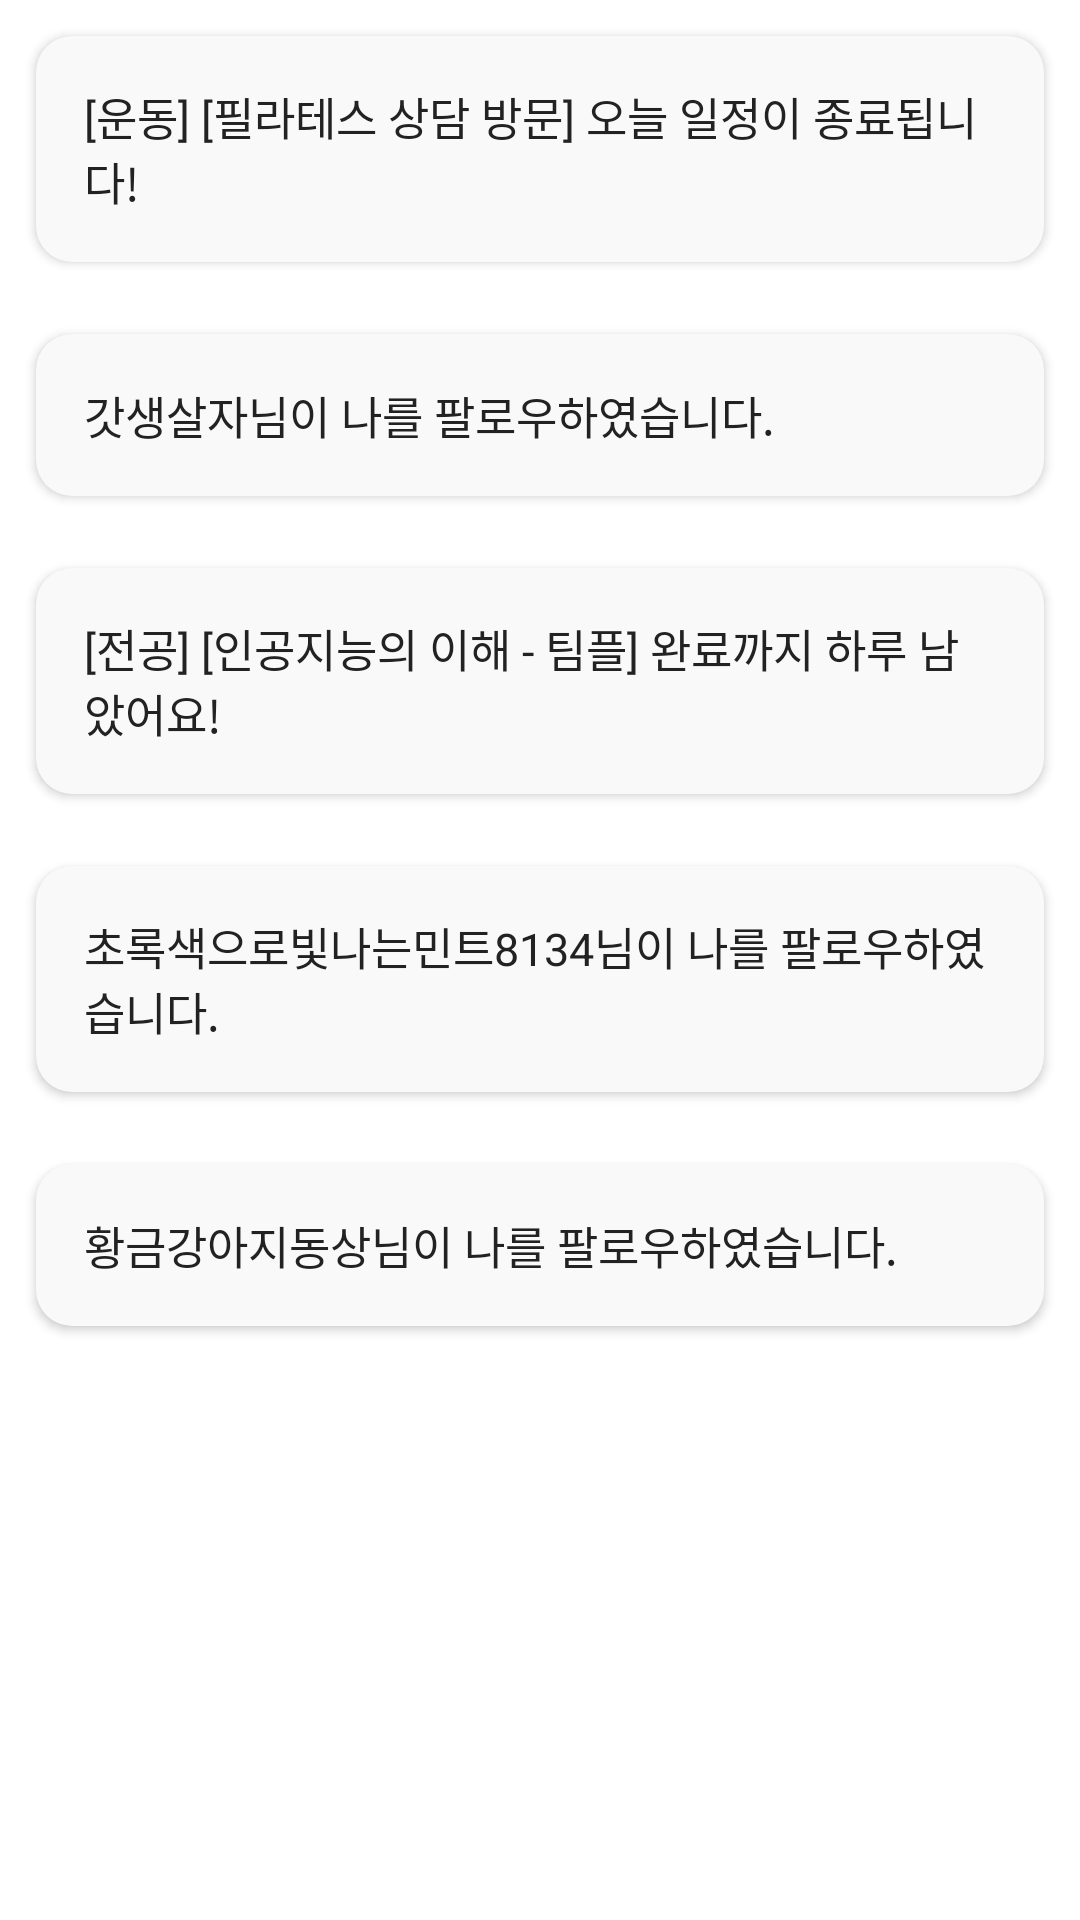

This screen was rendered from an Android layout file. Write that file and the resources it references.
<!-- AndroidManifest.xml: application theme Theme.F25_Frontend -->
<!-- res/layout/fragment_notify.xml -->
<?xml version="1.0" encoding="utf-8"?>
<LinearLayout xmlns:android="http://schemas.android.com/apk/res/android"
    android:layout_width="match_parent"
    android:layout_height="match_parent"
    android:orientation="vertical"
    android:background="@android:color/white">

    
    <LinearLayout
        android:layout_width="match_parent"
        android:layout_height="wrap_content"
        android:orientation="vertical"
        android:padding="16dp"
        android:layout_margin="12dp"
        android:background="@drawable/bg_notification_item"
        android:elevation="2dp"
        android:layout_marginBottom="8dp">

        
        <TextView
            android:id="@+id/tvNotification0"
            android:layout_width="wrap_content"
            android:layout_height="wrap_content"
            android:text="[운동] [필라테스 상담 방문] 오늘 일정이 종료됩니다!"
            android:textColor="#222222"
            android:textSize="15sp" />
    </LinearLayout>

    
    <LinearLayout
        android:layout_width="match_parent"
        android:layout_height="wrap_content"
        android:orientation="vertical"
        android:padding="16dp"
        android:layout_margin="12dp"
        android:background="@drawable/bg_notification_item"
        android:elevation="2dp"
        android:layout_marginBottom="8dp">

        
        <TextView
            android:id="@+id/tvNotification1"
            android:layout_width="wrap_content"
            android:layout_height="wrap_content"
            android:text="갓생살자님이 나를 팔로우하였습니다."
            android:textColor="#222222"
            android:textSize="15sp" />
    </LinearLayout>

    
    <LinearLayout
        android:layout_width="match_parent"
        android:layout_height="wrap_content"
        android:orientation="vertical"
        android:padding="16dp"
        android:layout_margin="12dp"
        android:background="@drawable/bg_notification_item"
        android:elevation="2dp"
        android:layout_marginBottom="8dp">

        
        <TextView
            android:id="@+id/tvNotification2"
            android:layout_width="wrap_content"
            android:layout_height="wrap_content"
            android:text="[전공] [인공지능의 이해 - 팀플] 완료까지 하루 남았어요!"
            android:textColor="#222222"
            android:textSize="15sp" />
    </LinearLayout>

    
    <LinearLayout
        android:layout_width="match_parent"
        android:layout_height="wrap_content"
        android:orientation="vertical"
        android:padding="16dp"
        android:layout_margin="12dp"
        android:background="@drawable/bg_notification_item"
        android:elevation="2dp"
        android:layout_marginBottom="8dp">

        
        <TextView
            android:id="@+id/tvNotification3"
            android:layout_width="wrap_content"
            android:layout_height="wrap_content"
            android:text="초록색으로빛나는민트8134님이 나를 팔로우하였습니다."
            android:textColor="#222222"
            android:textSize="15sp" />
    </LinearLayout>

    
    <LinearLayout
        android:layout_width="match_parent"
        android:layout_height="wrap_content"
        android:orientation="vertical"
        android:padding="16dp"
        android:layout_margin="12dp"
        android:background="@drawable/bg_notification_item"
        android:elevation="2dp"
        android:layout_marginBottom="8dp">

        
        <TextView
            android:id="@+id/tvNotification4"
            android:layout_width="wrap_content"
            android:layout_height="wrap_content"
            android:text="황금강아지동상님이 나를 팔로우하였습니다."
            android:textColor="#222222"
            android:textSize="15sp" />
    </LinearLayout>
</LinearLayout>
<!-- resources referenced by this layout -->
<resources>
  <!-- drawable bg_notification_item (drawable) -->
  <shape xmlns:android="http://schemas.android.com/apk/res/android" android:shape="rectangle">
      <solid android:color="#F9F9F9"/>
      <corners android:radius="12dp"/>
  </shape>
  <style name="Theme.F25_Frontend" parent="Theme.MaterialComponents.DayNight.NoActionBar">
          
          <item name="colorPrimary">@color/neutral_80</item>
          <item name="colorPrimaryVariant">@color/neutral_80</item>
          <item name="colorOnPrimary">@android:color/white</item>
          <item name="colorSecondary">#4CAF50</item>
          <item name="android:statusBarColor">?attr/colorPrimaryVariant</item>
      </style>
  <color name="neutral_80">#4b4b4b</color>
</resources>
